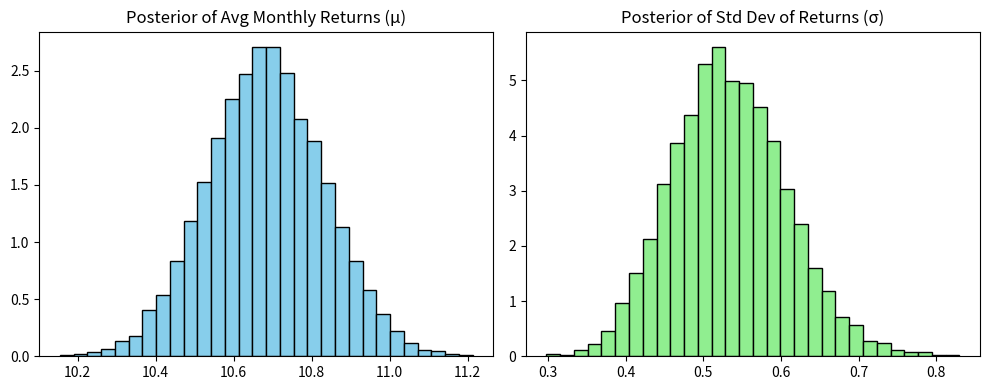

Write the Python code that produced this figure.
# -*- coding: utf-8 -*-
"""FinalExam2

Automatically generated by Colab.

Original file is located at
    https://colab.research.google.com/<link-removed>
"""

import numpy as np
import matplotlib.pyplot as plt

# Simulate product return data (e.g. 100 months)
np.random.seed(2025)
true_mu = 5
true_sigma = 1.5
data = np.random.normal(true_mu, true_sigma, size=100)

# Priors
prior_mu_mean = 4
prior_mu_precision = 0.4
prior_sigma_alpha = 2
prior_sigma_beta = 1

# Posterior updates
posterior_mu_precision = prior_mu_precision + len(data) / true_sigma**2
posterior_mu_mean = (prior_mu_precision * prior_mu_mean + np.sum(data)) / posterior_mu_precision

posterior_sigma_alpha = prior_sigma_alpha + len(data) / 2
posterior_sigma_beta = prior_sigma_beta + np.sum((data - np.mean(data))**2) / 2

# Sampling posterior
posterior_mu = np.random.normal(posterior_mu_mean, 1 / np.sqrt(posterior_mu_precision), size=10000)
posterior_sigma = np.random.gamma(posterior_sigma_alpha, 1 / posterior_sigma_beta, size=10000)

# Plot
plt.figure(figsize=(10, 4))
plt.subplot(1, 2, 1)
plt.hist(posterior_mu, bins=30, color='skyblue', edgecolor='black', density=True)
plt.title('Posterior of Avg Monthly Returns (μ)')
plt.subplot(1, 2, 2)
plt.hist(posterior_sigma, bins=30, color='lightgreen', edgecolor='black', density=True)
plt.title('Posterior of Std Dev of Returns (σ)')
plt.tight_layout()
plt.show()

print("Estimated mean of returns:", round(np.mean(posterior_mu), 2))
print("Estimated std dev of returns:", round(np.mean(posterior_sigma), 2))